Labelled photos from "Water_images", an image-classification folder in sk1252k5/Water_Quality. The possible labels are: bersih, keruh, kotor.

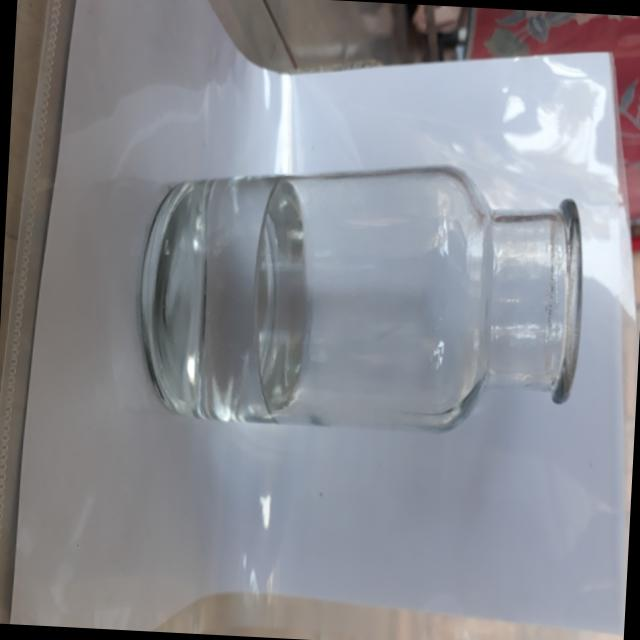
Label: bersih

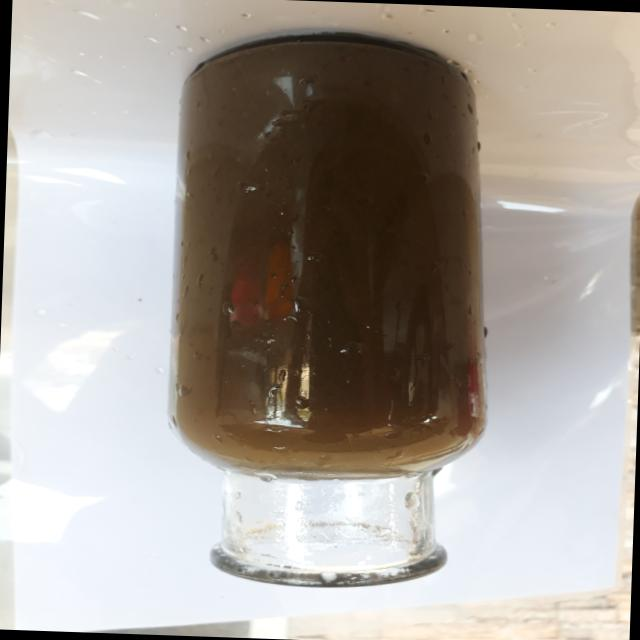
Label: kotor

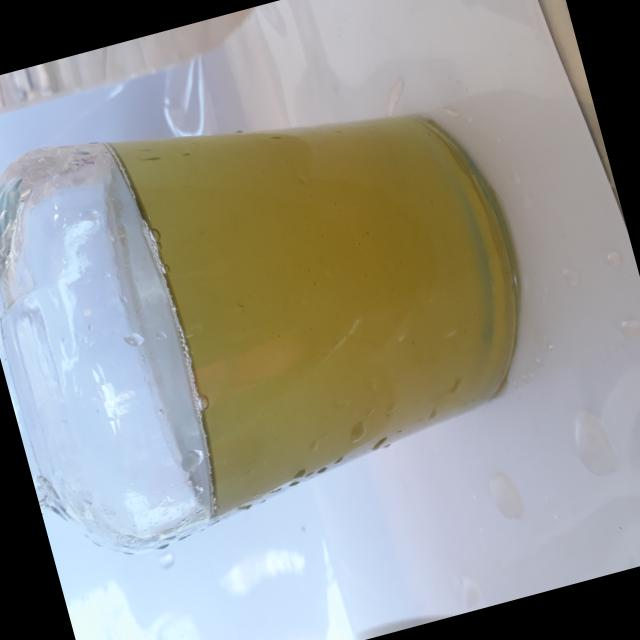
Label: keruh

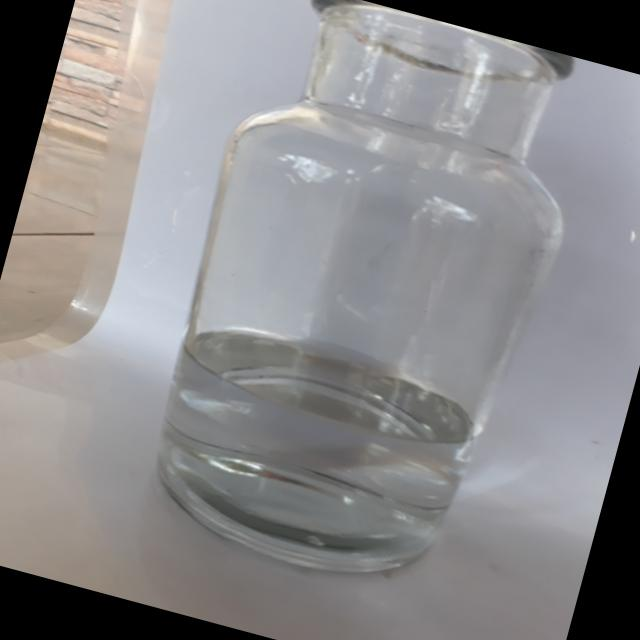
Label: bersih

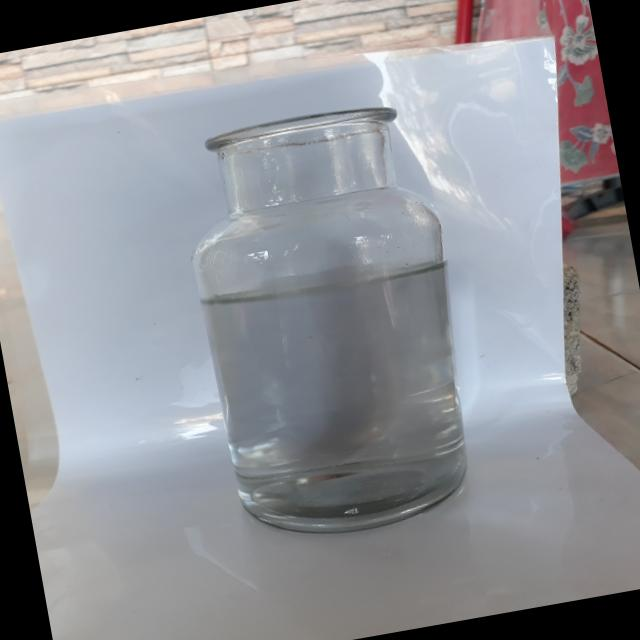
Label: bersih

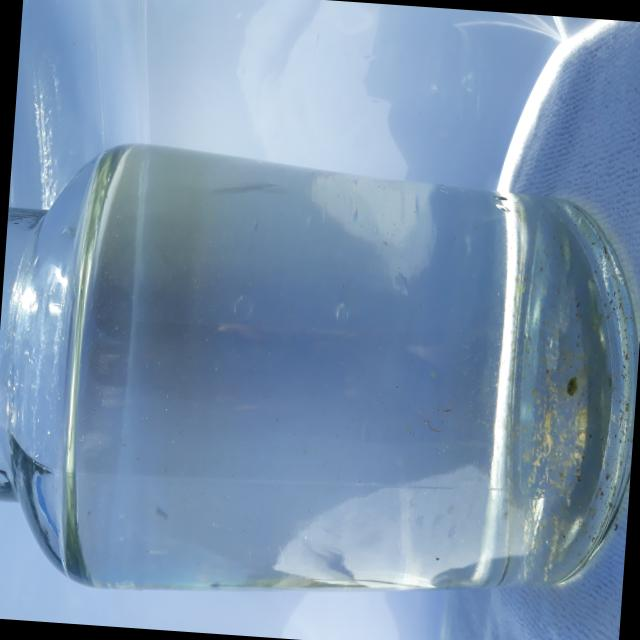
Label: bersih
